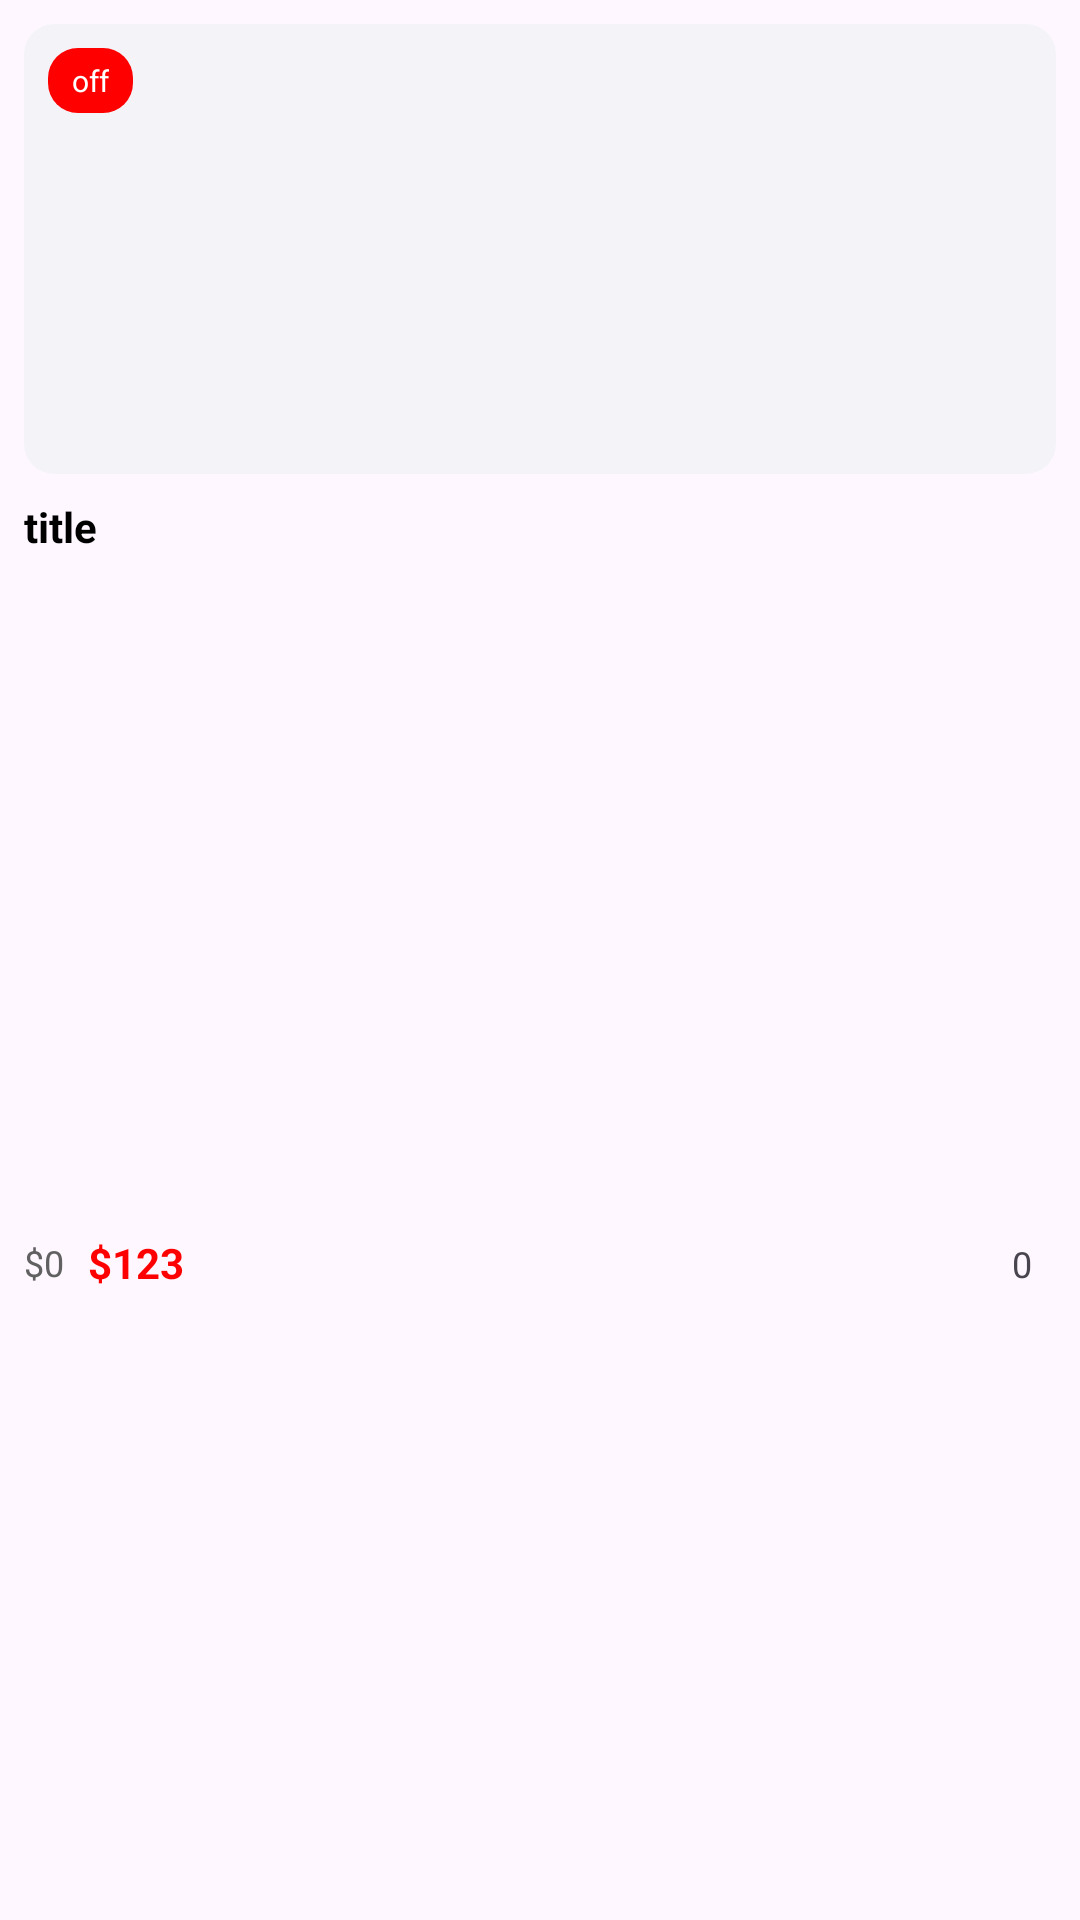

Layout XML and referenced resources for this Android screen:
<!-- AndroidManifest.xml: application theme Theme.Polkattacom -->
<!-- res/layout/viewholder_popular.xml -->
<?xml version="1.0" encoding="utf-8"?>
<androidx.constraintlayout.widget.ConstraintLayout xmlns:android="http://schemas.android.com/apk/res/android"
    xmlns:app="http://schemas.android.com/apk/res-auto"
    xmlns:tools="http://schemas.android.com/tools"
    android:layout_width="175dp"
    android:layout_height="230dp"
    android:layout_margin="8dp"
    android:background="@drawable/white_bg">

    <com.google.android.material.imageview.ShapeableImageView
        android:id="@+id/pic"
        android:layout_width="0dp"
        android:layout_height="150dp"
        android:layout_margin="8dp"
        android:background="@drawable/gray_bg"
        app:layout_constraintEnd_toEndOf="parent"
        app:layout_constraintStart_toStartOf="parent"
        app:layout_constraintTop_toTopOf="parent"
        app:shapeAppearanceOverlay="@style/circleImageView"
        tools:srcCompat="@tools:sample/avatars" />

    <TextView
        android:id="@+id/offPercentTxt"
        android:layout_width="wrap_content"
        android:layout_height="wrap_content"
        android:layout_margin="8dp"
        android:background="@drawable/red_bg"
        android:paddingHorizontal="8dp"
        android:paddingVertical="4dp"
        android:text="off"
        android:textColor="@color/white"
        android:textSize="10sp"
        app:layout_constraintStart_toStartOf="@+id/pic"
        app:layout_constraintTop_toTopOf="@+id/pic" />

    <TextView
        android:id="@+id/titleTxt"
        android:layout_width="0dp"
        android:layout_height="wrap_content"
        android:layout_marginStart="8dp"
        android:layout_marginTop="8dp"
        android:layout_marginEnd="8dp"
        android:lines="2"
        android:maxLines="2"
        android:text="title"
        android:textColor="@color/black"
        android:textSize="14sp"
        android:textStyle="bold"
        app:layout_constraintEnd_toEndOf="parent"
        app:layout_constraintStart_toStartOf="parent"
        app:layout_constraintTop_toBottomOf="@+id/pic" />

    <TextView
        android:id="@+id/oldPriceTxt"
        android:layout_width="wrap_content"
        android:layout_height="wrap_content"
        android:text="$0"
        android:textColor="@color/darkGrey"
        android:textSize="12sp"
        app:layout_constraintBottom_toBottomOf="parent"
        app:layout_constraintStart_toStartOf="@+id/titleTxt"
        app:layout_constraintTop_toBottomOf="@+id/titleTxt" />

    <TextView
        android:id="@+id/priceTxt"
        android:layout_width="wrap_content"
        android:layout_height="wrap_content"
        android:layout_marginStart="8dp"
        android:text="$123"
        android:textColor="@color/red"
        android:textStyle="bold"
        app:layout_constraintBottom_toBottomOf="@+id/oldPriceTxt"
        app:layout_constraintStart_toEndOf="@+id/oldPriceTxt"
        app:layout_constraintTop_toTopOf="@+id/oldPriceTxt" />

    <ImageView
        android:id="@+id/imageView4"
        android:layout_width="wrap_content"
        android:layout_height="wrap_content"
        android:layout_marginEnd="8dp"
        app:layout_constraintBottom_toBottomOf="@+id/priceTxt"
        app:layout_constraintEnd_toEndOf="parent"
        app:layout_constraintTop_toTopOf="@+id/priceTxt"
        app:srcCompat="@drawable/star" />

    <TextView
        android:id="@+id/ratingTxt"
        android:layout_width="wrap_content"
        android:layout_height="wrap_content"
        android:layout_marginEnd="8dp"
        android:text="0"
        android:textSize="12sp"
        app:layout_constraintBottom_toBottomOf="@+id/imageView4"
        app:layout_constraintEnd_toStartOf="@+id/imageView4"
        app:layout_constraintTop_toTopOf="@+id/imageView4" />
</androidx.constraintlayout.widget.ConstraintLayout>
<!-- resources referenced by this layout -->
<resources>
  <color name="black">#FF000000</color>
  <color name="darkGrey">#616161</color>
  <color name="red">#ff0000</color>
  <color name="white">#FFFFFFFF</color>
  <!-- drawable gray_bg (drawable) -->
  <?xml version="1.0" encoding="utf-8"?>
  <selector xmlns:android="http://schemas.android.com/apk/res/android">
      <item>
          <shape android:shape="rectangle">
              <solid android:color="@color/lightGray"/>
              <corners android:radius="10dp" />
          </shape>
      </item>
  </selector>
  <!-- drawable red_bg (drawable) -->
  <?xml version="1.0" encoding="utf-8"?>
  <selector xmlns:android="http://schemas.android.com/apk/res/android">
      <item>
          <shape android:shape="rectangle">
              <solid android:color="@color/red"/>
              <corners android:radius="10dp" />
          </shape>
      </item>
  </selector>
  <style name="circleImageView">
          <item name="cornerFamily"> rounded </item>
          <item name="cornerSize"> 10dp </item>
      </style>
  <style name="Theme.Polkattacom" parent="Base.Theme.Polkattacom" />
  <color name="lightGray">#f4f3f8</color>
  <style name="Base.Theme.Polkattacom" parent="Theme.Material3.DayNight.NoActionBar">
          
          
      </style>
</resources>
